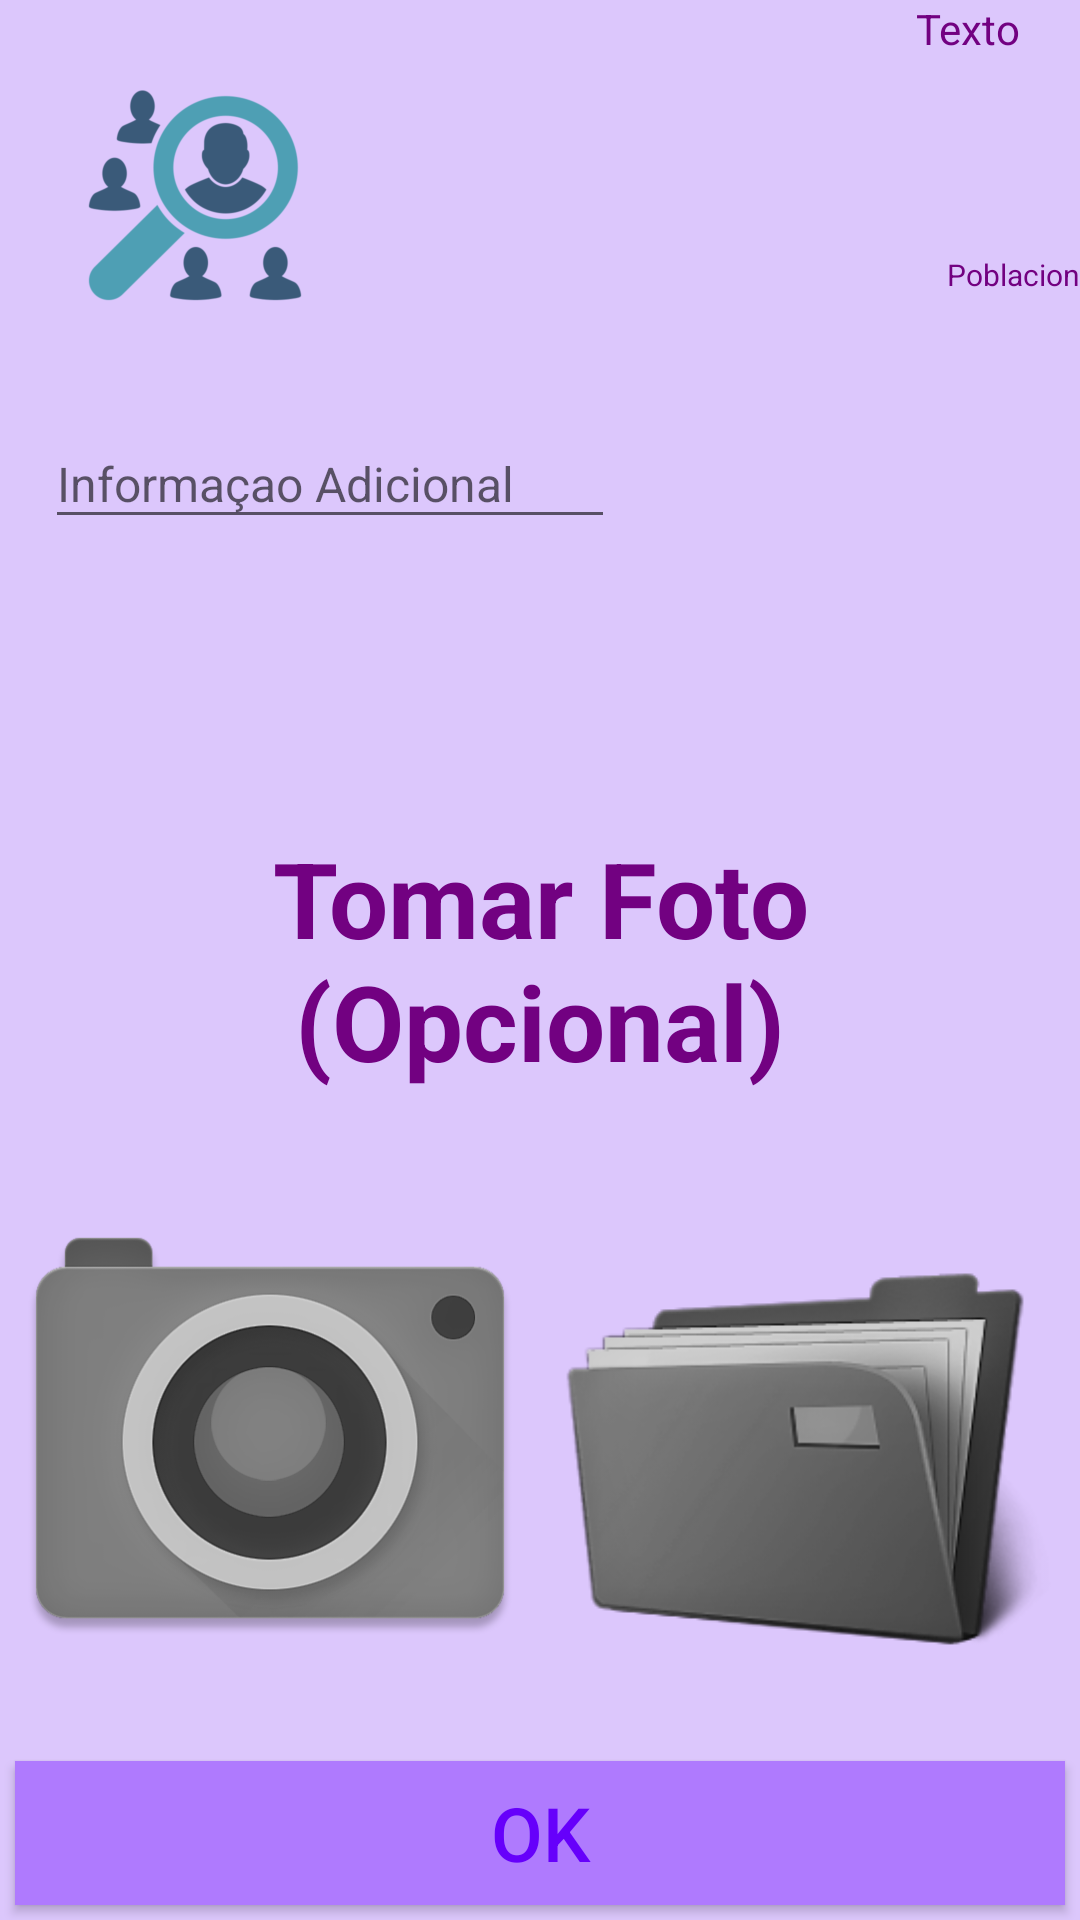

This screen was rendered from an Android layout file. Write that file and the resources it references.
<!-- AndroidManifest.xml: application theme AppTheme.NoActionBar -->
<!-- res/layout/activity_servicia.xml -->
<?xml version="1.0" encoding="utf-8"?>
<RelativeLayout
    xmlns:android="http://schemas.android.com/apk/res/android"
    xmlns:app="http://schemas.android.com/apk/res-auto"
    xmlns:tools="http://schemas.android.com/tools"
    android:layout_width="match_parent"
    android:layout_height="match_parent"
    android:focusableInTouchMode="true"
    android:background="@color/Lila25">


    <ImageButton
        android:id="@+id/IMBTN10"
        android:layout_width="100dp"
        android:layout_height="100dp"
        android:layout_alignParentStart="true"
        android:layout_alignParentTop="true"
        android:layout_marginStart="15dp"
        android:layout_marginTop="15dp"
        android:adjustViewBounds="true"
        android:background="@android:color/transparent"
        android:scaleType="fitCenter"
        app:srcCompat="@drawable/necesito"/>

    <TextView
        android:id="@+id/TXV10"
        android:layout_width="wrap_content"
        android:layout_height="wrap_content"
        android:layout_alignTop="@+id/IMBTN10"
        android:layout_marginStart="12dp"
        android:layout_marginTop="30dp"
        android:layout_toEndOf="@+id/IMBTN10"
        android:clickable="true"
        android:text="TextView"
        android:textColor="@color/Lila125"
        android:textSize="25sp"
        android:visibility="invisible"/>

    <TextView
        android:id="@+id/TXV21"
        android:layout_width="wrap_content"
        android:layout_height="wrap_content"
        android:layout_alignParentEnd="true"
        android:layout_below="@+id/TXV10"
        android:layout_marginTop="6dp"
        android:text="Poblacion"
        android:textColor="@color/Lila125"
        android:textSize="10sp"
        android:visibility="visible"/>

    <android.support.design.widget.TextInputLayout
        android:id="@+id/Cortina11"
        style="1"
        android:layout_width="wrap_content"
        android:layout_height="wrap_content"
        android:layout_below="@+id/IMBTN10"
        android:layout_marginStart="15dp"
        android:layout_marginTop="15dp"
        android:layout_weight="1">

        <EditText
            android:id="@+id/EDT10"
            android:layout_width="match_parent"
            android:layout_height="wrap_content"
            android:ems="10"
            android:hint="Informaçao Adicional"
            android:inputType="text|textCapSentences"
            android:textColor="@android:color/black"
            android:textColorHint="@color/Lila100"
            android:textSize="16sp"
            android:visibility="visible"/>
    </android.support.design.widget.TextInputLayout>

    <LinearLayout
        android:id="@+id/LLVV40"
        android:layout_width="match_parent"
        android:layout_height="match_parent"
        android:layout_above="@id/BTN10"
        android:layout_below="@+id/Cortina11"
        android:orientation="vertical">

        <LinearLayout
            android:id="@+id/LLHH30A"
            android:layout_width="match_parent"
            android:layout_height="0dp"
            android:layout_marginBottom="6dp"
            android:layout_marginTop="4dp"
            android:layout_weight="1"
            android:orientation="horizontal">

            <ImageButton
                android:id="@+id/BTNCAMERA1"
                android:layout_width="0dp"
                android:layout_height="match_parent"
                android:layout_margin="5dp"
                android:layout_weight="1"
                android:adjustViewBounds="true"
                android:background="@android:color/transparent"
                android:scaleType="fitCenter"
                app:srcCompat="@drawable/camarita"/>


            <ImageButton
                android:id="@+id/BTNCAMERA2"
                android:layout_width="0dp"
                android:layout_height="match_parent"
                android:layout_margin="5dp"
                android:layout_weight="1"
                android:adjustViewBounds="true"
                android:background="@android:color/transparent"
                android:scaleType="fitCenter"
                app:srcCompat="@drawable/archivito"/>
        </LinearLayout>

        <LinearLayout
            android:id="@+id/LLHH30B"
            android:layout_width="match_parent"
            android:layout_height="0dp"
            android:layout_marginBottom="6dp"
            android:layout_marginTop="4dp"
            android:layout_weight="1"
            android:orientation="horizontal">

            <ImageButton
                android:id="@+id/BTNCAMERA3"
                android:layout_width="0dp"
                android:layout_height="match_parent"
                android:layout_margin="5dp"
                android:layout_weight="1"
                android:adjustViewBounds="true"
                android:background="@android:color/transparent"
                android:scaleType="fitCenter"
                app:srcCompat="@drawable/camarita_b"/>

            <ImageButton
                android:id="@+id/BTNCAMERA4"
                android:layout_width="0dp"
                android:layout_height="match_parent"
                android:layout_margin="5dp"
                android:layout_weight="1"
                android:adjustViewBounds="true"
                android:background="@android:color/transparent"
                android:scaleType="fitCenter"
                app:srcCompat="@drawable/archivito_b"/>
        </LinearLayout>

    </LinearLayout>

    <Button
        android:id="@+id/BTN10"
        android:layout_width="match_parent"
        android:layout_height="wrap_content"
        android:layout_alignParentBottom="true"
        android:layout_margin="5dp"
        android:background="@color/Lila50"
        android:text="OK"
        android:textColor="@color/Lila100"
        android:textSize="25sp"/>

    <TextView
        android:id="@+id/TXV101"
        android:layout_width="wrap_content"
        android:layout_height="wrap_content"
        android:layout_alignParentEnd="true"
        android:layout_marginEnd="20dp"
        android:text="Texto"
        android:textColor="@color/Lila125"/>

    <TextView
        android:id="@+id/TXV40"
        android:layout_width="200dp"
        android:layout_height="wrap_content"
        android:layout_centerHorizontal="true"
        android:layout_centerVertical="true"
        android:autoText="false"
        android:elevation="8dp"
        android:lines="2"
        android:text="Tomar Foto       (Opcional)"
        android:textAlignment="center"
        android:textColor="@color/Lila125"
        android:textSize="35sp"
        android:textStyle="bold"/>

    <ProgressBar
        android:id="@+id/Progress11"
        style="?android:attr/progressBarStyle"
        android:layout_width="wrap_content"
        android:layout_height="wrap_content"
        android:layout_centerInParent="true"
        android:layout_centerVertical="true"
        android:elevation="4dp"
        android:visibility="invisible"/>

</RelativeLayout>
<!-- resources referenced by this layout -->
<resources>
  <color name="Lila100">#6600fb</color>
  <color name="Lila125">#720181</color>
  <color name="Lila25">#dcc7fc</color>
  <color name="Lila50">#af7afe</color>
  <!-- drawable archivito_b: png bitmap (drawable, 26336 bytes) -->
  <!-- drawable camarita_b: png bitmap (drawable, 68228 bytes) -->
  <!-- drawable necesito: png bitmap (drawable, 14286 bytes) -->
  <style name="AppTheme.NoActionBar">
          <item name="windowActionBar">false</item>
          <item name="windowNoTitle">true</item>
      </style>
</resources>
